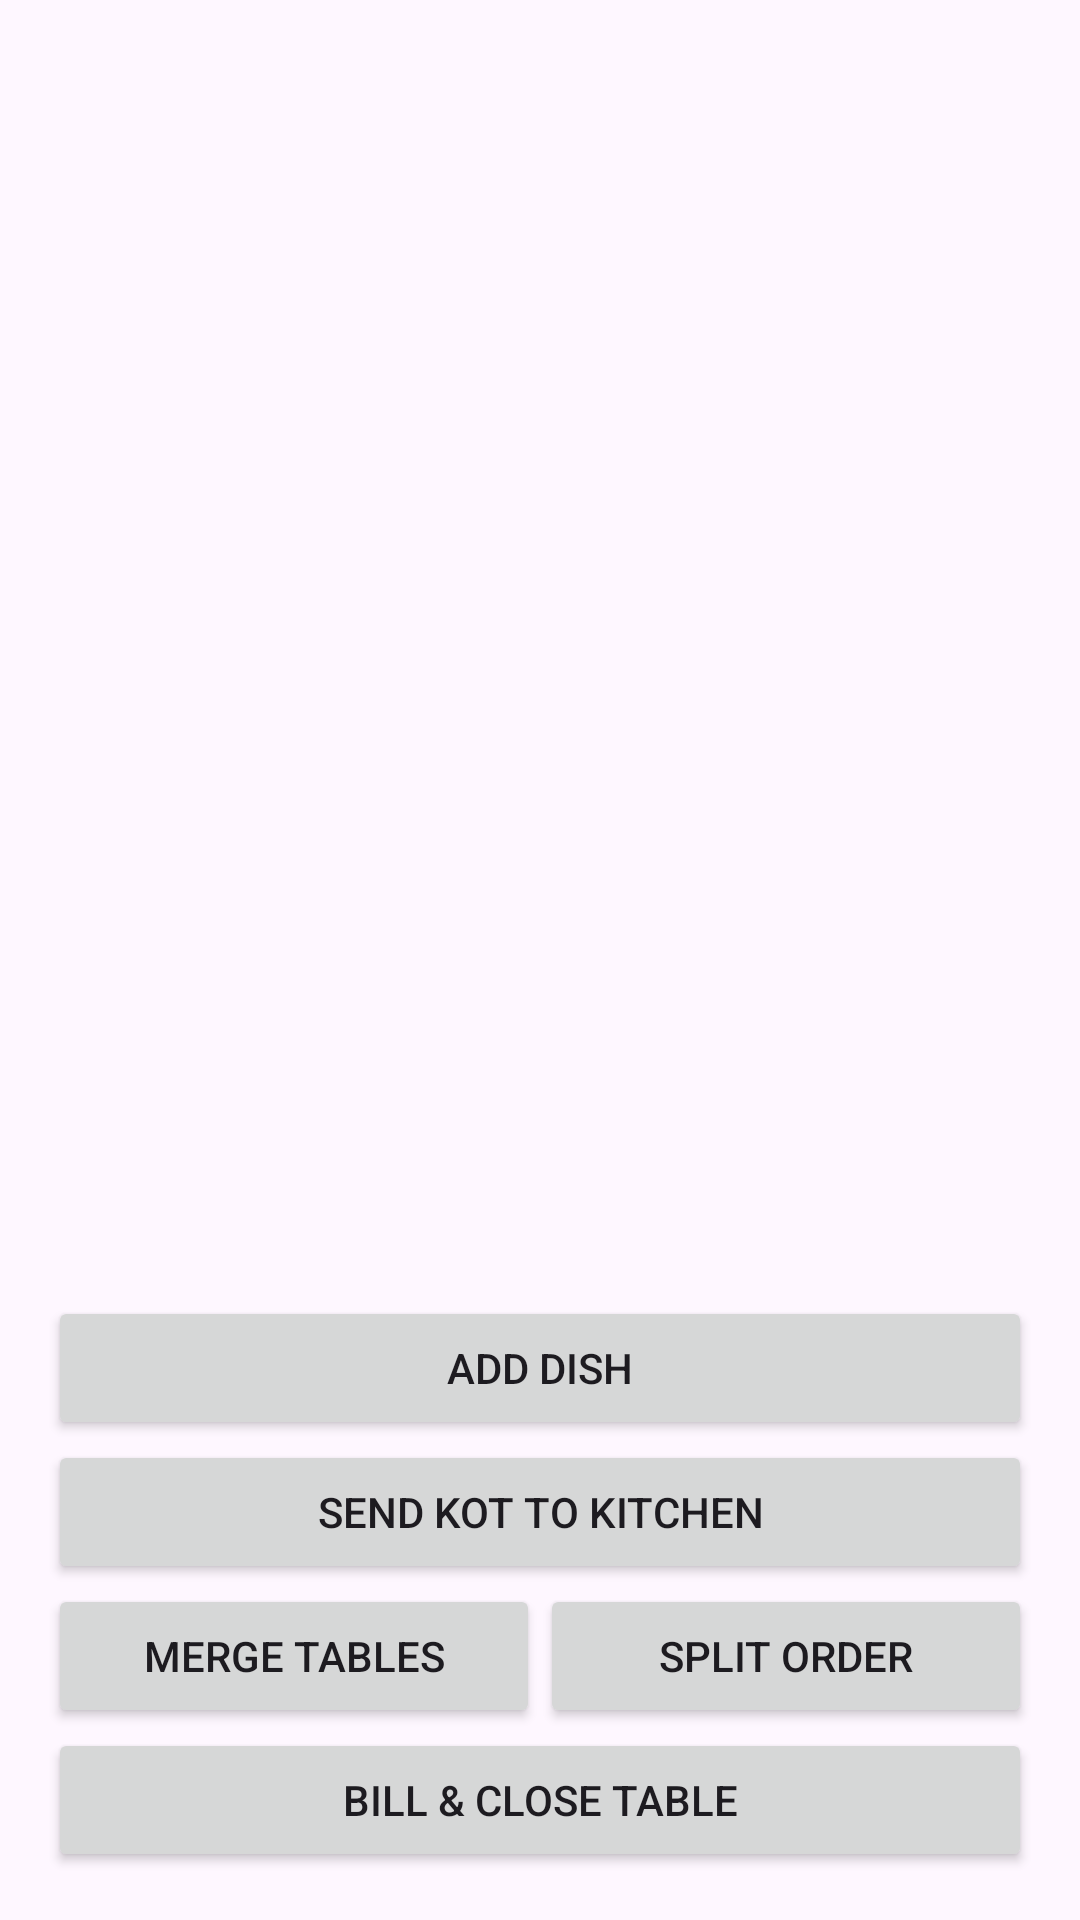

The Android layout XML behind this screen, and the referenced resources:
<!-- AndroidManifest.xml: application theme Theme.RestroBill -->
<!-- res/layout/activity_order.xml -->
<?xml version="1.0" encoding="utf-8"?>
<LinearLayout xmlns:android="http://schemas.android.com/apk/res/android"
    android:layout_width="match_parent"
    android:layout_height="match_parent"
    android:orientation="vertical"
    android:padding="16dp">

    <TextView
        android:id="@+id/order_title"
        android:layout_width="wrap_content"
        android:layout_height="wrap_content"
        android:textSize="19sp"
        android:textStyle="bold" />

    <TextView
        android:id="@+id/order_total"
        android:layout_width="wrap_content"
        android:layout_height="wrap_content"
        android:layout_marginTop="4dp"
        android:textSize="16sp" />

    <androidx.recyclerview.widget.RecyclerView
        android:id="@+id/lines_list"
        android:layout_width="match_parent"
        android:layout_height="0dp"
        android:layout_weight="1"
        android:layout_marginTop="8dp" />

    <Button
        android:id="@+id/add_item_button"
        android:layout_width="match_parent"
        android:layout_height="wrap_content"
        android:text="Add dish" />

    <Button
        android:id="@+id/kot_button"
        android:layout_width="match_parent"
        android:layout_height="wrap_content"
        android:text="Send KOT to kitchen" />

    <LinearLayout
        android:layout_width="match_parent"
        android:layout_height="wrap_content"
        android:orientation="horizontal">

        <Button
            android:id="@+id/merge_button"
            android:layout_width="0dp"
            android:layout_height="wrap_content"
            android:layout_weight="1"
            android:text="Merge tables" />

        <Button
            android:id="@+id/split_button"
            android:layout_width="0dp"
            android:layout_height="wrap_content"
            android:layout_weight="1"
            android:text="Split order" />
    </LinearLayout>

    <Button
        android:id="@+id/bill_button"
        android:layout_width="match_parent"
        android:layout_height="wrap_content"
        android:text="Bill &amp; close table" />

</LinearLayout>
<!-- resources referenced by this layout -->
<resources>
  <style name="Theme.RestroBill" parent="Theme.Material3.DayNight.NoActionBar">
          <item name="colorPrimary">@color/purple_500</item>
          <item name="colorPrimaryVariant">@color/purple_700</item>
          <item name="colorOnPrimary">@color/white</item>
          <item name="colorSecondary">@color/teal_200</item>
          <item name="colorSecondaryVariant">@color/teal_700</item>
          <item name="android:statusBarColor">?attr/colorPrimaryVariant</item>
      </style>
  <!-- not gathered from this repository: default colours our renderer supplied (Android Studio template values) -->
  <color name="purple_500">#FF6200EE</color>
  <color name="purple_700">#FF3700B3</color>
  <color name="teal_200">#FF03DAC5</color>
  <color name="teal_700">#FF018786</color>
  <color name="white">#FFFFFFFF</color>
</resources>
